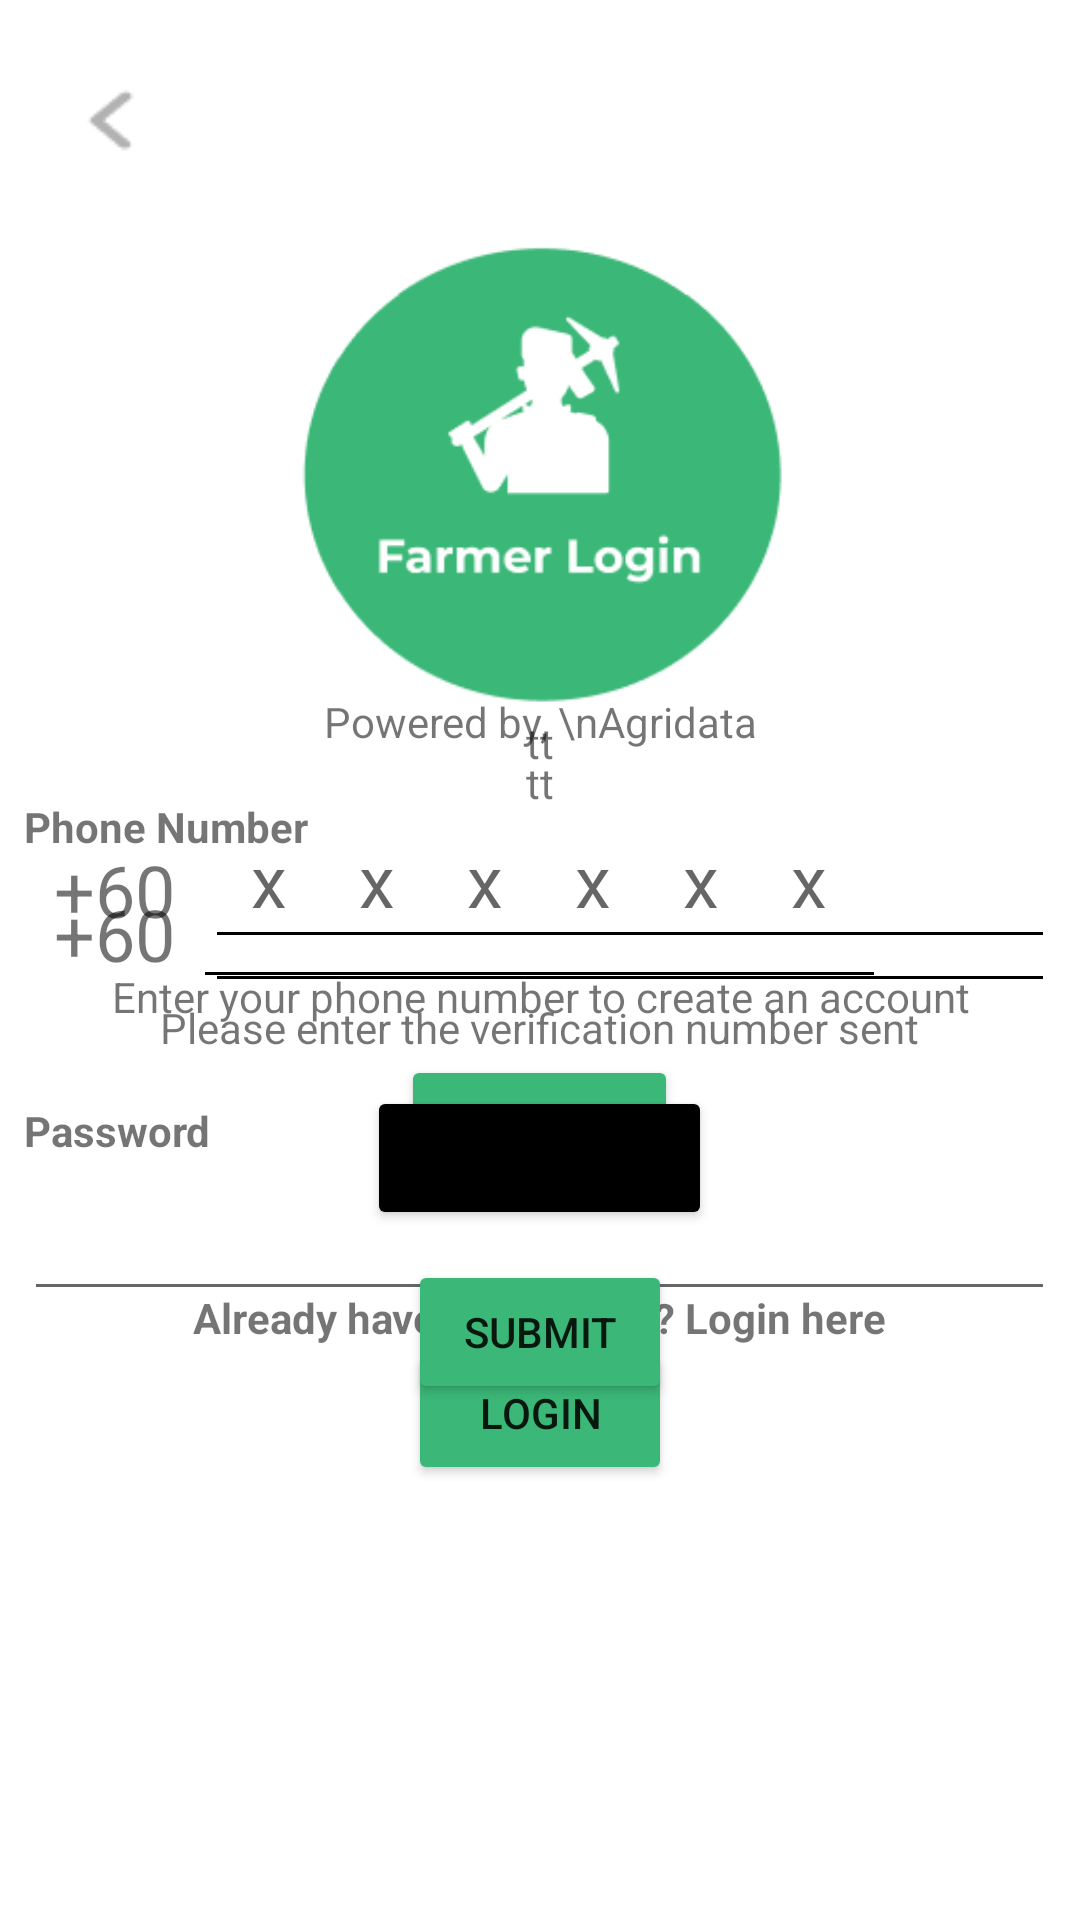

Produce the Android XML layout that renders to this screen, including the resource entries it uses.
<!-- AndroidManifest.xml: application theme Theme.StartAGB -->
<!-- res/layout/farmer_login_pg.xml -->
<?xml version="1.0" encoding="utf-8"?>
<androidx.constraintlayout.widget.ConstraintLayout xmlns:android="http://schemas.android.com/apk/res/android"
    xmlns:app="http://schemas.android.com/apk/res-auto"
    xmlns:tools="http://schemas.android.com/tools"
    android:layout_width="match_parent"
    android:layout_height="match_parent"
    android:background="#F1F1F1"
    android:backgroundTint="#F1F1F1"
    android:backgroundTintMode="add"
    android:hapticFeedbackEnabled="false"
    tools:context=".MainActivity2"> 

    <ImageView
        android:id="@+id/imageView3"
        android:layout_width="186dp"
        android:layout_height="170dp"
        app:layout_constraintBottom_toBottomOf="parent"
        app:layout_constraintEnd_toEndOf="parent"
        app:layout_constraintHorizontal_bias="0.497"
        app:layout_constraintStart_toStartOf="parent"
        app:layout_constraintTop_toTopOf="parent"
        app:layout_constraintVertical_bias="0.158"
        app:srcCompat="@drawable/farmer_login_logo" />

    <TextView
        android:layout_width="wrap_content"
        android:layout_height="wrap_content"
        android:clickable="false"
        android:fontFamily="sans-serif"
        android:text="Powered by, \nAgridata"
        android:textAlignment="center"
        app:layout_constraintBottom_toBottomOf="parent"
        app:layout_constraintEnd_toEndOf="parent"
        app:layout_constraintStart_toStartOf="parent"
        app:layout_constraintTop_toTopOf="parent"
        app:layout_constraintVertical_bias="0.372" />

    <ImageView
        android:id="@+id/backbtn_from_fal"
        android:layout_width="wrap_content"
        android:layout_height="wrap_content"
        android:clickable="true"
        android:src="@drawable/back_button_icon"
        app:layout_constraintBottom_toBottomOf="parent"
        app:layout_constraintEnd_toEndOf="parent"
        app:layout_constraintHorizontal_bias="0.065"
        app:layout_constraintStart_toStartOf="parent"
        app:layout_constraintTop_toTopOf="parent"
        app:layout_constraintVertical_bias="0.041" />

    <LinearLayout
        android:id="@+id/PhoneNumColumn"
        android:layout_width="match_parent"
        android:layout_height="wrap_content"
        android:orientation="vertical"
        app:layout_constraintBottom_toBottomOf="parent"
        app:layout_constraintTop_toTopOf="parent"
        app:layout_constraintVertical_bias="0.547"
        tools:layout_editor_absoluteX="0dp">

        <TextView
            android:id="@+id/NumErrorMsg"
            android:layout_width="wrap_content"
            android:layout_height="wrap_content"
            android:layout_gravity="center_horizontal"
            android:layout_marginLeft="10dp"
            android:layout_marginTop="20dp"
            android:layout_marginRight="10dp"
            android:text="tt"
            android:textAlignment="center" />

       <TableLayout
           android:layout_width="wrap_content"
           android:layout_height="wrap_content"
           android:layout_gravity="center_horizontal">
           <TableRow>
               <TextView
                   android:layout_width="wrap_content"
                   android:layout_height="wrap_content"
                   android:layout_margin="10sp"
                   android:clickable="false"
                   android:fontFamily="sans-serif"
                   android:text="+60"
                   android:textAlignment="center"
                   android:textSize="24sp"
                   android:textStyle="normal" />

               <EditText
                   android:id="@+id/farmer_phone_number_field"
                   android:layout_width="match_parent"
                   android:layout_height="wrap_content"
                   android:layout_gravity="center_horizontal"
                   android:backgroundTint="#000000"
                   android:ems="10"
                   android:inputType="number"
                   android:letterSpacing="0.18"
                   android:textSize="24sp"/>
           </TableRow>
       </TableLayout>

        <TextView
            android:layout_width="wrap_content"
            android:layout_height="wrap_content"
            android:layout_gravity="center_horizontal"
            android:clickable="false"
            android:fontFamily="sans-serif"
            android:text="Enter your phone number to create an account"
            android:textAlignment="center" />

        <Button
            android:id="@+id/farmer_num_continue"
            android:layout_width="wrap_content"
            android:layout_height="wrap_content"
            android:layout_gravity="center_horizontal"
            android:layout_marginTop="10dp"
            android:text="Continue"
            android:layout_marginBottom="30dp"
            app:backgroundTint="#3BB777" />

        <TextView
            android:id="@+id/gotoLoginBtn"
            android:layout_width="wrap_content"
            android:layout_height="wrap_content"
            android:layout_gravity="center_horizontal"
            android:gravity="center_horizontal"
            android:text="Already have an account? Login here"
            android:textStyle="bold" />


    </LinearLayout>

    <LinearLayout
        android:id="@+id/PhoneNumColumnLogin"
        android:layout_width="match_parent"
        android:layout_height="wrap_content"
        android:orientation="vertical"
        app:layout_constraintBottom_toBottomOf="parent"
        app:layout_constraintTop_toTopOf="parent"
        app:layout_constraintVertical_bias="0.647"
        tools:layout_editor_absoluteX="0dp">


        <TableLayout
            android:layout_width="wrap_content"
            android:layout_height="wrap_content"
            android:layout_gravity="center_horizontal">

            <TextView
                android:layout_width="wrap_content"
                android:layout_height="wrap_content"
                android:text="Phone Number"
                android:textStyle="bold" />

            <TableRow>

                <TextView
                    android:layout_width="wrap_content"
                    android:layout_height="wrap_content"
                    android:layout_margin="10sp"
                    android:clickable="false"
                    android:fontFamily="sans-serif"
                    android:text="+60"
                    android:textAlignment="center"
                    android:textSize="24sp"
                    android:textStyle="normal" />

                <EditText
                    android:id="@+id/farmer_phone_number_fieldLogin"
                    android:layout_width="match_parent"
                    android:layout_height="wrap_content"
                    android:layout_gravity="center_horizontal"
                    android:backgroundTint="#000000"
                    android:ems="10"
                    android:inputType="number"
                    android:letterSpacing="0.18"
                    android:textSize="24sp" />
            </TableRow>

            <TextView
                android:layout_width="wrap_content"
                android:layout_height="wrap_content"
                android:text="Password"
                android:textStyle="bold"
                android:layout_marginTop="30dp"/>


            <EditText
                android:id="@+id/FillPassField"
                android:layout_width="265dp"
                android:layout_height="wrap_content"
                android:layout_gravity="center_horizontal"
                android:ems="10"
                android:textSize="25sp"
                android:gravity="center_horizontal"
                android:inputType="textPassword" />

        </TableLayout>

        <Button
            android:id="@+id/farmer_num_login"
            android:layout_width="wrap_content"
            android:layout_height="wrap_content"
            android:layout_gravity="center_horizontal"
            android:layout_marginTop="10dp"
            android:text="Login"
            app:backgroundTint="#3BB777" />


    </LinearLayout>

    <TextView
        android:visibility="gone"
        android:id="@+id/resetpassword"
        android:layout_width="match_parent"
        android:layout_height="wrap_content"
        android:text="Forgot password?"
        android:textAlignment="center"
        app:layout_constraintBottom_toBottomOf="parent"
        app:layout_constraintTop_toBottomOf="@+id/PhoneNumColumnLogin"
        app:layout_constraintVertical_bias="0.154"
        tools:layout_editor_absoluteX="0dp" />

    <LinearLayout
        android:id="@+id/CodeVerColumn"
        android:layout_width="match_parent"
        android:layout_height="wrap_content"
        android:orientation="vertical"
        app:layout_constraintBottom_toBottomOf="parent"
        app:layout_constraintTop_toTopOf="parent"
        app:layout_constraintVertical_bias="0.547"
        tools:layout_editor_absoluteX="0dp">


         <TextView
              android:id="@+id/CodeErrorMsg"
              android:layout_width="wrap_content"
              android:layout_height="wrap_content"
              android:layout_gravity="center_horizontal"
              android:layout_marginLeft="10dp"
              android:layout_marginTop="20dp"
              android:layout_marginRight="10dp"
              android:text="tt"
              android:textAlignment="center"
              android:padding="10sp"
              />


        <EditText
            android:id="@+id/code_verification_field"
            android:layout_width="231dp"
            android:layout_height="66dp"
            android:layout_gravity="center_horizontal"
            android:backgroundTint="#000000"
            android:ems="10"
            android:gravity="center_horizontal"
            android:hint="xxxxxx"
            android:inputType="number"
            android:letterSpacing="1"
            android:maxLength="6"
            android:textSize="24sp" />

        <TextView
            android:layout_width="wrap_content"
            android:layout_height="wrap_content"
            android:layout_gravity="center_horizontal"
            android:clickable="false"
            android:fontFamily="sans-serif"
            android:text="Please enter the verification number sent"
            android:textAlignment="center" />

        <Button
            android:id="@+id/farmer_code_resend"
            android:layout_width="wrap_content"
            android:layout_height="wrap_content"
            android:layout_gravity="center_horizontal"
            android:layout_marginTop="10dp"
            android:text="Resend code"
            app:backgroundTint="#000000" />

        <Button
            android:id="@+id/farmer_code_submit"
            android:layout_width="wrap_content"
            android:layout_height="wrap_content"
            android:layout_gravity="center_horizontal"
            android:layout_marginTop="10dp"
            android:text="Submit"
            app:backgroundTint="#3BB777" />
    </LinearLayout>







</androidx.constraintlayout.widget.ConstraintLayout>
<!-- resources referenced by this layout -->
<resources>
  <!-- drawable back_button_icon: png bitmap (drawable, 395 bytes) -->
  <!-- drawable farmer_login_logo: png bitmap (drawable, 5363 bytes) -->
  <style name="Theme.StartAGB" parent="Theme.MaterialComponents.DayNight.NoActionBar">
          
          <item name="colorPrimary">@color/purple_500</item>
          <item name="colorPrimaryVariant">@color/purple_700</item>
          <item name="colorOnPrimary">@color/white</item>
          
          <item name="colorSecondary">@color/teal_200</item>
          <item name="colorSecondaryVariant">@color/teal_700</item>
          <item name="colorOnSecondary">@color/black</item>
          
          <item name="android:statusBarColor">?attr/colorPrimaryVariant</item>
          
      </style>
  <!-- not gathered from this repository: default colours our renderer supplied (Android Studio template values) -->
  <color name="purple_500">#FF6200EE</color>
  <color name="purple_700">#FF3700B3</color>
  <color name="teal_200">#FF03DAC5</color>
  <color name="teal_700">#FF018786</color>
  <color name="black">#FF000000</color>
  <color name="white">#FFFFFFFF</color>
</resources>
